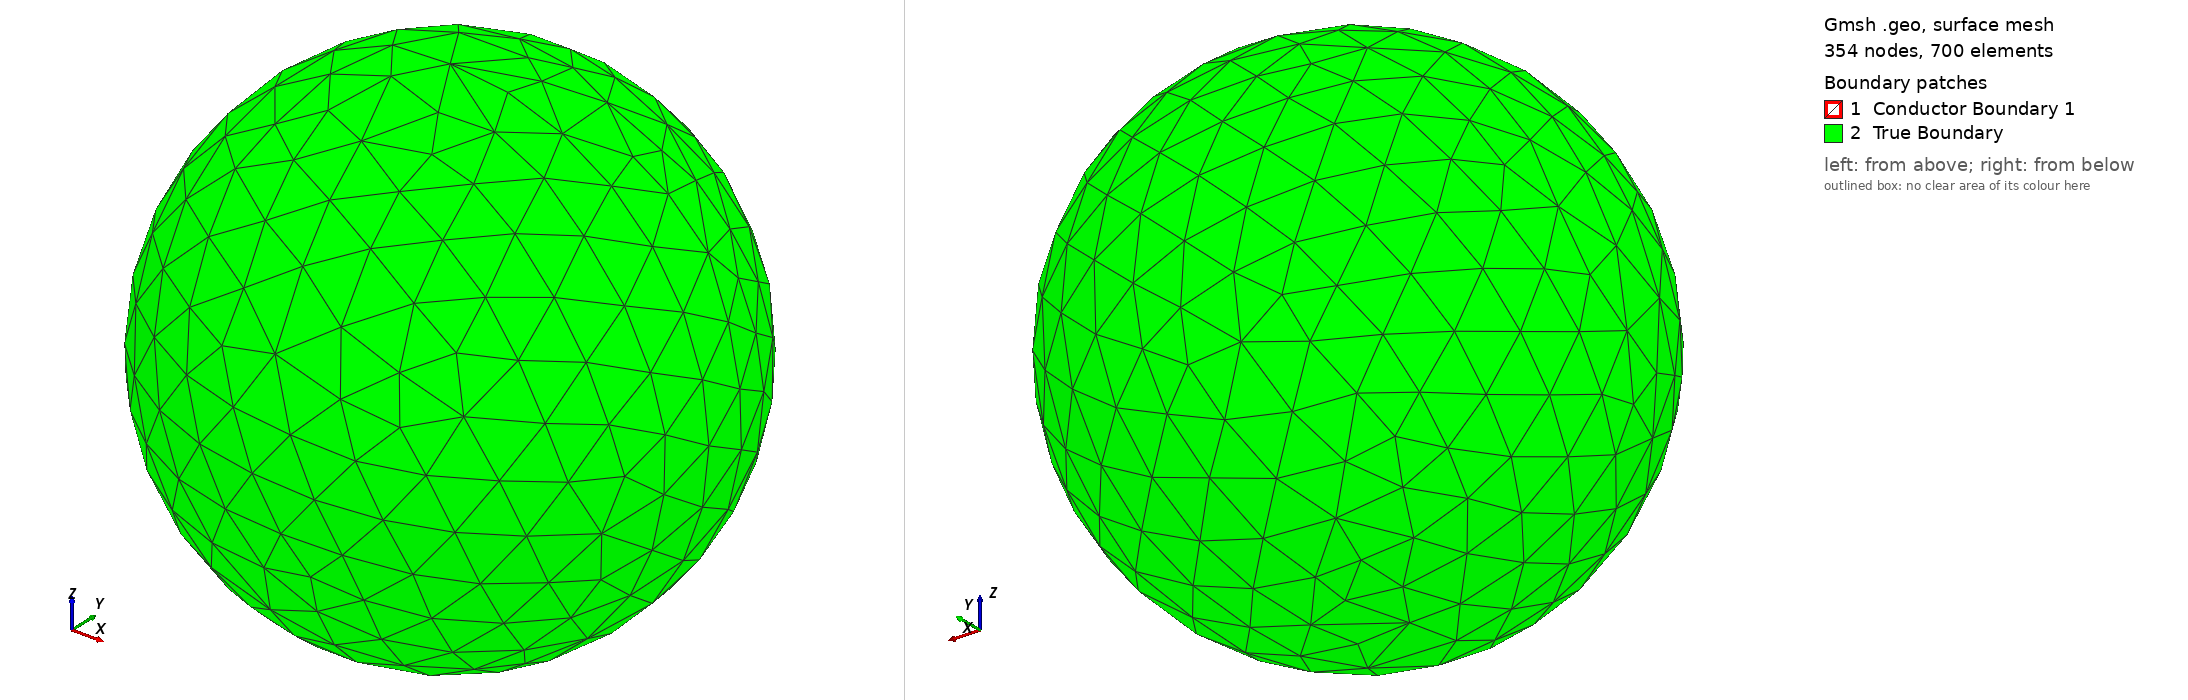

Gmsh geometry script, surface-meshed: 354 nodes, 700 surface elements. Boundary patches (legend numbers): 1 Conductor Boundary 1, 2 True Boundary. Left view from above one corner, right view from below the opposite corner. Legend entries are the model's physical surfaces. The drawing asked Gmsh for element sizes between 1% and 20% of the model's largest extent; the script's own settings can give other sizes.

=== test_bball_1.geo (drawn) ===

SetFactory("OpenCASCADE");

If(!Exists(h))  h = 0.3535;  EndIf   
If(!Exists(rc)) rc = 1;  EndIf  

// ----- geometry ------------------------------------------------------
Sphere(1) = {0, 0, 0, 1.5};   // domain
Sphere(2) = {0, 0, 0, 0.5};   // conductor

out() = BooleanFragments{ Volume{1}; Delete; }{ Volume{2}; Delete; };

// ----- entity identification ----------------------------------------
eps = 1e-3;
cond() = Volume In BoundingBox{-0.5-eps, -0.5-eps, -0.5-eps,  0.5+eps, 0.5+eps, 0.5+eps};
vAll() = Volume In BoundingBox{-1.5-eps, -1.5-eps, -1.5-eps,  1.5+eps, 1.5+eps, 1.5+eps};
air()  = vAll();
air() -= cond();

scond() = Surface In BoundingBox{-0.5-eps, -0.5-eps, -0.5-eps,  0.5+eps, 0.5+eps, 0.5+eps};
sAll()  = Surface In BoundingBox{-1.5-eps, -1.5-eps, -1.5-eps,  1.5+eps, 1.5+eps, 1.5+eps};
souter()  = sAll();
souter() -= scond();

Physical Volume("Conductor 1", 1)            = {cond()};
Physical Volume("Insulating region", 100)                = {air()};
Physical Surface("Conductor Boundary 1", 10) = {scond()};
Physical Surface("True Boundary", 20)     = {souter()};

// ----- mesh size: uniform h, optionally h/rc in & near the conductor -
Field[1] = Ball;
Field[1].VIn  = h / rc;
Field[1].VOut = h;
Field[1].Radius  = 0.5;
Field[1].Thickness = 0.5;
Field[1].XCenter = 0; Field[1].YCenter = 0; Field[1].ZCenter = 0;
Background Field = 1;

Mesh.MeshSizeExtendFromBoundary = 0;
Mesh.MeshSizeFromPoints = 0;
Mesh.MeshSizeFromCurvature = 0;
Mesh.MeshSizeMax = h;
Mesh.ElementOrder = 1;
Mesh.Optimize = 1;
